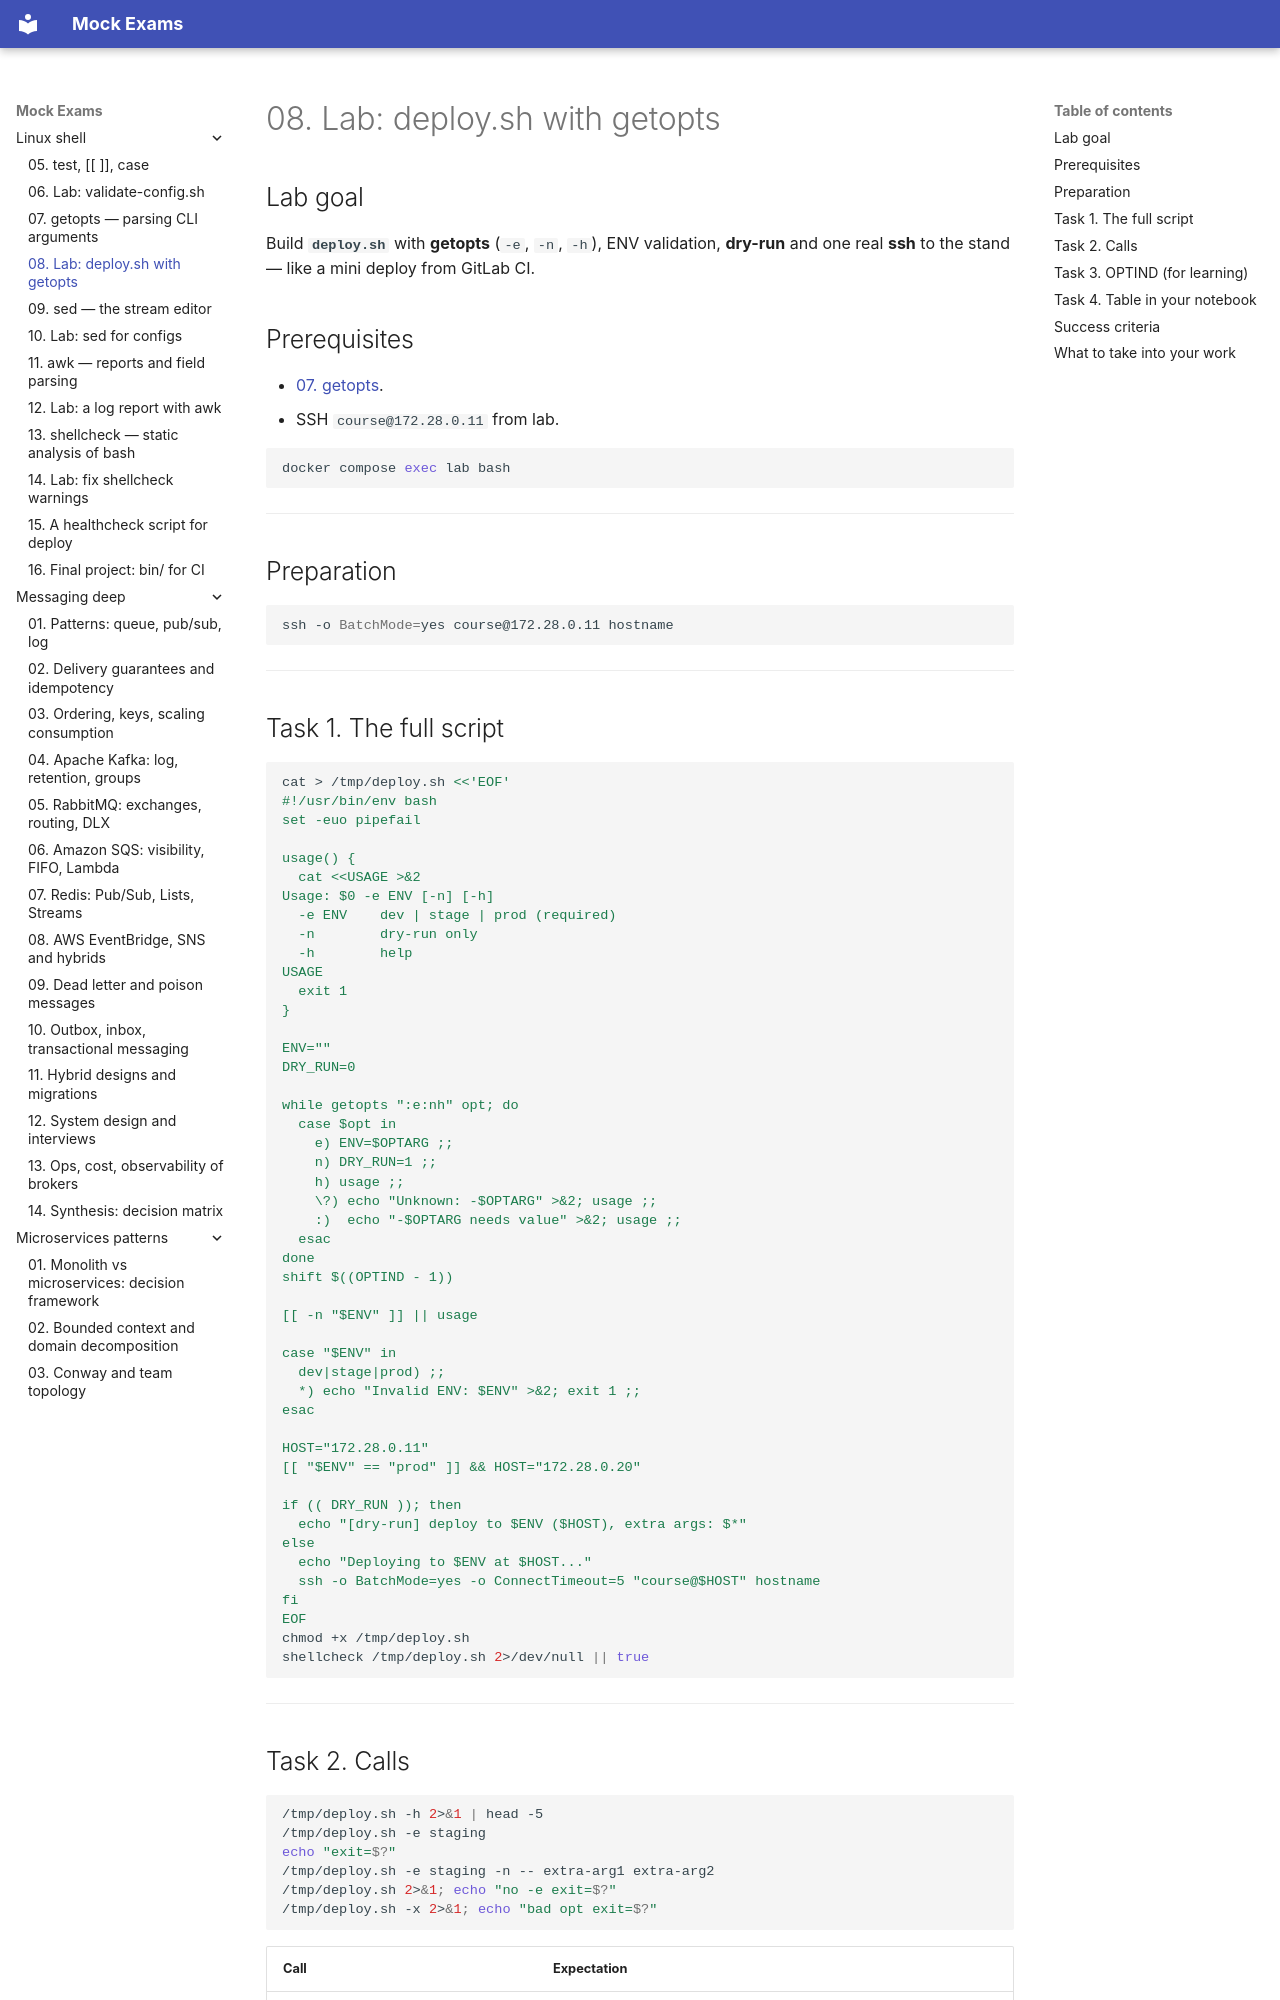

repository: FedorArbuzov/mock-exams · page: linux-shell/08-lab-cli/index.html · generator: mkdocs

# 08. Lab: deploy.sh with getopts

## Lab goal

Build **`deploy.sh`** with **getopts** (`-e`, `-n`, `-h`), ENV validation, **dry-run** and one real **ssh** to the stand — like a mini deploy from GitLab CI.

## Prerequisites

- [07. getopts](07-getopts.md).
- SSH `course@172.28.0.11` from lab.

```bash
docker compose exec lab bash
```

---

## Preparation

```bash
ssh -o BatchMode=yes course@172.28.0.11 hostname
```

---

## Task 1. The full script

```bash
cat > /tmp/deploy.sh <<'EOF'
#!/usr/bin/env bash
set -euo pipefail

usage() {
  cat <<USAGE >&2
Usage: $0 -e ENV [-n] [-h]
  -e ENV    dev | stage | prod (required)
  -n        dry-run only
  -h        help
USAGE
  exit 1
}

ENV=""
DRY_RUN=0

while getopts ":e:nh" opt; do
  case $opt in
    e) ENV=$OPTARG ;;
    n) DRY_RUN=1 ;;
    h) usage ;;
    \?) echo "Unknown: -$OPTARG" >&2; usage ;;
    :)  echo "-$OPTARG needs value" >&2; usage ;;
  esac
done
shift $((OPTIND - 1))

[[ -n "$ENV" ]] || usage

case "$ENV" in
  dev|stage|prod) ;;
  *) echo "Invalid ENV: $ENV" >&2; exit 1 ;;
esac

HOST="172.28.0.11"
[[ "$ENV" == "prod" ]] && HOST="172.28.0.20"

if (( DRY_RUN )); then
  echo "[dry-run] deploy to $ENV ($HOST), extra args: $*"
else
  echo "Deploying to $ENV at $HOST..."
  ssh -o BatchMode=yes -o ConnectTimeout=5 "course@$HOST" hostname
fi
EOF
chmod +x /tmp/deploy.sh
shellcheck /tmp/deploy.sh 2>/dev/null || true
```

---
